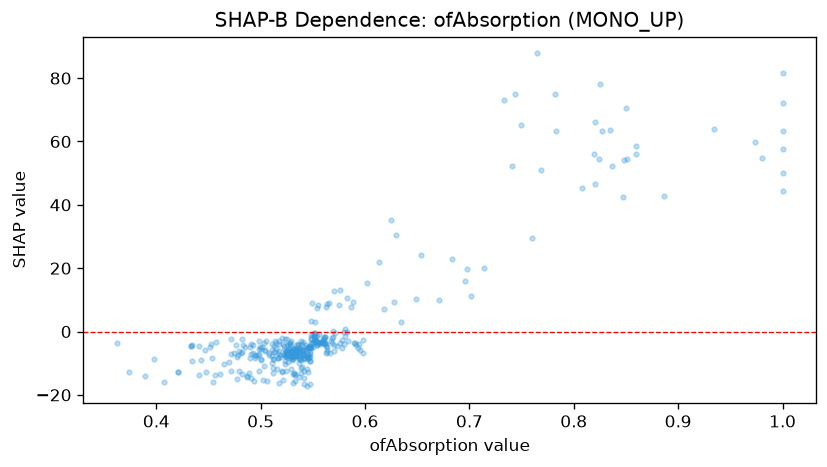

Source data for this figure (header and first rows):
feature_value, shap_value
0.531, -5.85
0.521, -3.909
0.545, -4.963
0.598, -6.752
0.536, -3.86
0.537, -5.214
0.482, -13.46
0.547, -6.576
0.533, -5.583
0.527, -5.743
0.57, 12.79
0.529, -3.065
0.564, -5.691
0.542, -12.45
0.549, 9.043
0.527, -6.088
0.851, 54.46
0.485, -4.912
0.534, -5.997
0.524, -12.4
0.503, -10.83
0.566, -6.744
0.545, -12.86
0.518, -3.036
0.532, -5.328
0.538, -5.653
0.974, 59.92
0.536, -4.17
0.539, -3.07
0.482, -2.481
0.472, -2.478
0.534, -5.643
0.481, -6.767
0.54, -4.069
0.534, -4.19
0.457, -3.208
0.534, -5.892
0.55, -1.043
0.514, -2.849
0.595, -5.777
1.0, 44.39
0.501, -4.801
0.536, -6.935
0.523, -2.264
0.525, -2.38
0.505, -2.856
0.498, -3.125
0.491, -7.239
0.524, -6.43
0.565, 8.943
0.519, -7.321
0.554, -3.43
0.531, -5.364
0.541, -3.302
0.541, -6.759
0.448, -12.66
0.578, -2.61
0.546, -7.951
0.515, -5.168
0.542, -16.54
... 317 more rows
